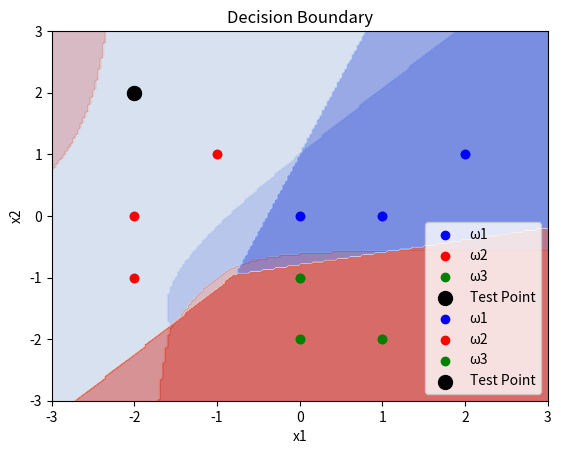

The script that saved this image:
import numpy as np

# 样本数据
x_class1 = np.array([[0, 2, 1], [0, 1, 0]])  # ω1
x_class2 = np.array([[-1, -2, -2], [1, 0, -1]])  # ω2
x_class3 = np.array([[0, 0, 1], [-2, -1, -2]])  # ω3

# 样本均值
mean_class1 = np.mean(x_class1, axis=1)
mean_class2 = np.mean(x_class2, axis=1)
mean_class3 = np.mean(x_class3, axis=1)

# 样本协方差矩阵
cov_class1 = np.cov(x_class1)
cov_class2 = np.cov(x_class2)
cov_class3 = np.cov(x_class3)

# 正则化协方差矩阵 如果协方差矩阵较为稳定，则不会再报 Singular matrix 错误。正则化或伪逆会轻微影响分类结果，但总体精度不受影响。
def regularize_covariance(cov, lambda_val=1e-6):
    return cov + lambda_val * np.eye(cov.shape[0])

cov_class1 = regularize_covariance(cov_class1)
cov_class2 = regularize_covariance(cov_class2)
cov_class3 = regularize_covariance(cov_class3)

# 判别函数
def discriminant_unequal(x, mean, cov):
    cov_inv = np.linalg.inv(cov)
    term1 = -0.5 * np.log(np.linalg.det(cov))
    term2 = -0.5 * np.dot(np.dot((x - mean).T, cov_inv), (x - mean))
    return term1 + term2

# 测试点
test_point = np.array([-2, 2])

# 判别值
g1 = discriminant_unequal(test_point, mean_class1, cov_class1)
g2 = discriminant_unequal(test_point, mean_class2, cov_class2)
g3 = discriminant_unequal(test_point, mean_class3, cov_class3)

# 分类结果
predicted_class = np.argmax([g1, g2, g3]) + 1
print("The predicted class is:", predicted_class)





# 样本数量
n1, n2, n3 = x_class1.shape[1], x_class2.shape[1], x_class3.shape[1]
# 计算共享协方差矩阵
shared_cov = (n1 * cov_class1 + n2 * cov_class2 + n3 * cov_class3) / (n1 + n2 + n3)

# 判别函数 (协方差相等)
def discriminant_equal(x, mean, shared_cov):
    cov_inv = np.linalg.inv(shared_cov)
    term1 = np.dot(np.dot(mean.T, cov_inv), x)
    term2 = -0.5 * np.dot(np.dot(mean.T, cov_inv), mean)
    return term1 + term2

# 计算点 (-2, 2) 的判别值
g1 = discriminant_equal(test_point, mean_class1, shared_cov)
g2 = discriminant_equal(test_point, mean_class2, shared_cov)
g3 = discriminant_equal(test_point, mean_class3, shared_cov)

# 分类结果
predicted_class = np.argmax([g1, g2, g3]) + 1
print("The predicted class is:", predicted_class)

import matplotlib.pyplot as plt

def plot_decision_boundary(mean1, mean2, mean3, cov1, cov2, cov3, shared_cov=None, equal_cov=False):
    x1_vals = np.linspace(-3, 3, 200)
    x2_vals = np.linspace(-3, 3, 200)
    X1, X2 = np.meshgrid(x1_vals, x2_vals)
    Z = np.zeros((X1.shape[0], X1.shape[1], 3))

    for i in range(X1.shape[0]):
        for j in range(X1.shape[1]):
            x = np.array([X1[i, j], X2[i, j]])
            if equal_cov:
                Z[i, j, 0] = discriminant_equal(x, mean1, shared_cov)
                Z[i, j, 1] = discriminant_equal(x, mean2, shared_cov)
                Z[i, j, 2] = discriminant_equal(x, mean3, shared_cov)
            else:
                Z[i, j, 0] = discriminant_unequal(x, mean1, cov1)
                Z[i, j, 1] = discriminant_unequal(x, mean2, cov2)
                Z[i, j, 2] = discriminant_unequal(x, mean3, cov3)

    decision = np.argmax(Z, axis=2)
    plt.contourf(X1, X2, decision, alpha=0.5, cmap='coolwarm')
    plt.scatter(x_class1[0, :], x_class1[1, :], label='ω1', color='blue')
    plt.scatter(x_class2[0, :], x_class2[1, :], label='ω2', color='red')
    plt.scatter(x_class3[0, :], x_class3[1, :], label='ω3', color='green')
    plt.scatter(test_point[0], test_point[1], color='black', label='Test Point', s=100)
    plt.legend()
    plt.xlabel("x1")
    plt.ylabel("x2")
    plt.title("Decision Boundary")
    plt.show()

# 绘制决策边界
plot_decision_boundary(mean_class1, mean_class2, mean_class3, cov_class1, cov_class2, cov_class3, shared_cov=None, equal_cov=False)
plot_decision_boundary(mean_class1, mean_class2, mean_class3, cov_class1, cov_class2, cov_class3, shared_cov=shared_cov, equal_cov=True)